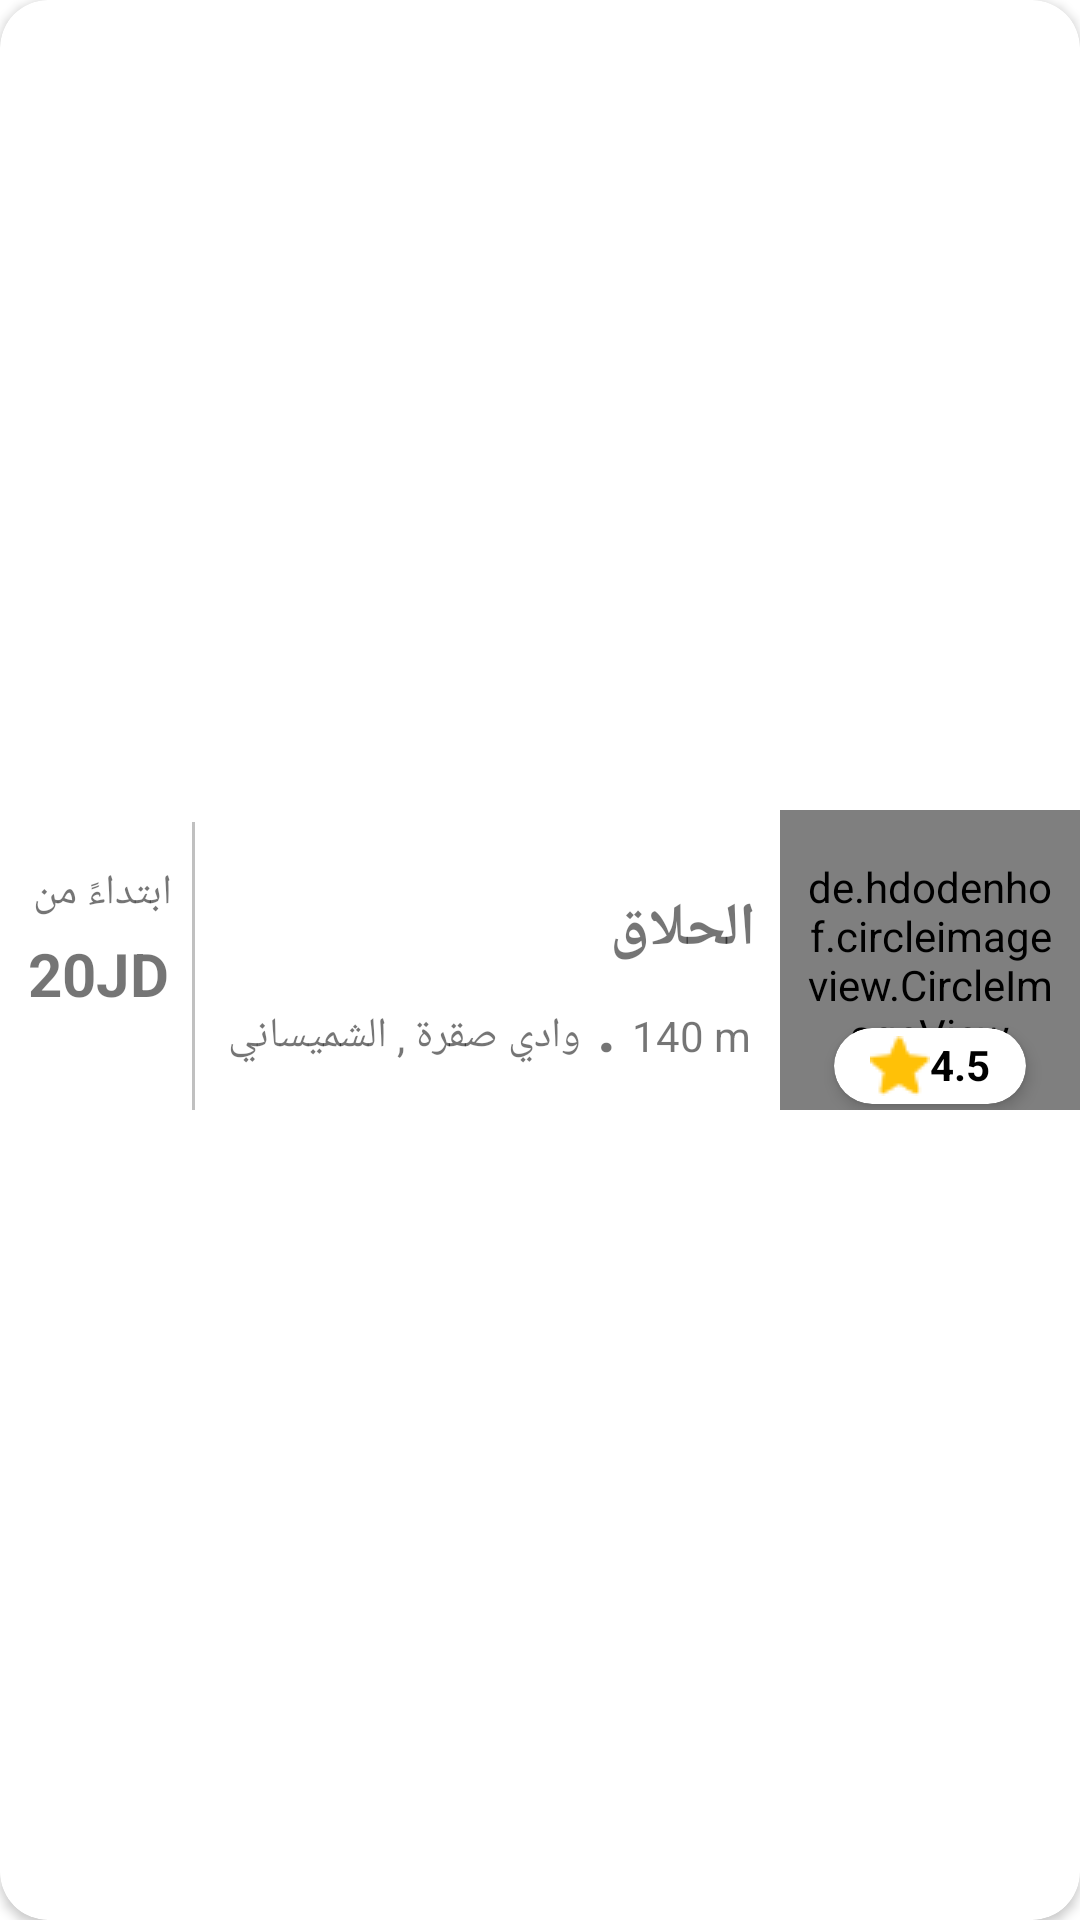

Here is an Android app screen rendered from its layout file. Give the layout XML and the strings, colors and styles it references.
<!-- AndroidManifest.xml: application theme Theme.OpenP -->
<!-- res/layout/sections_card.xml -->
<?xml version="1.0" encoding="utf-8"?>
<androidx.cardview.widget.CardView xmlns:app="http://schemas.android.com/apk/res-auto"
    xmlns:tools="http://schemas.android.com/tools"
    xmlns:android="http://schemas.android.com/apk/res/android"
    android:layout_width="match_parent"
    android:elevation="8dp"
    app:cardCornerRadius="16dp"
    android:layout_marginTop="10dp"
    android:layout_marginStart="15dp"
    android:layout_marginEnd="15dp"
    android:layout_height="wrap_content">


    <androidx.constraintlayout.widget.ConstraintLayout
        android:id="@+id/CParent"
        android:layout_width="match_parent"
        android:layout_height="120dp"
        android:layout_gravity="center"
        android:orientation="horizontal"
        app:layout_constraintBottom_toBottomOf="parent"
        app:layout_constraintEnd_toEndOf="parent"
        app:layout_constraintStart_toStartOf="parent"
        app:layout_constraintTop_toTopOf="parent"
        app:layout_constraintVertical_bias="0.045">

        <FrameLayout
            android:id="@+id/img"
            android:layout_width="wrap_content"
            android:layout_height="wrap_content"
            android:layout_gravity="right||center"
            android:orientation="vertical"

            app:layout_constraintBottom_toBottomOf="parent"
            app:layout_constraintEnd_toEndOf="@id/CParent"
            app:layout_constraintTop_toTopOf="parent">

            <de.hdodenhof.circleimageview.CircleImageView
                android:layout_width="100dp"
                android:layout_height="100dp"
                android:padding="8dp"
                android:src="@drawable/circ_img" />

            <include
                layout="@layout/innclude_rate"
                android:layout_width="wrap_content"
                android:layout_height="wrap_content"
                android:layout_gravity="center_horizontal||bottom"
                android:layout_marginBottom="2dp" />
        </FrameLayout>

        <TextView
            android:id="@+id/NameTV"
            android:layout_width="wrap_content"
            android:layout_height="wrap_content"
            android:layout_marginTop="36dp"
            android:text="الحلاق"
            android:textSize="20dp"
            android:textStyle="bold"
            android:textAlignment="textStart"
            app:layout_constraintEnd_toStartOf="@+id/img"
            app:layout_constraintHorizontal_bias="0.962"
            app:layout_constraintStart_toStartOf="parent"
            app:layout_constraintTop_toTopOf="parent" />

        <LinearLayout
            android:id="@+id/Details"
            android:layout_width="wrap_content"
            android:layout_height="wrap_content"
            android:orientation="horizontal"
            android:padding="4dp"
            android:textAlignment="textStart"
            app:layout_constraintEnd_toStartOf="@+id/img"
            app:layout_constraintHorizontal_bias="0.925"
            app:layout_constraintStart_toStartOf="parent"
            app:layout_constraintTop_toBottomOf="@id/NameTV">


            <TextView
                android:id="@+id/LocTV"
                android:layout_width="wrap_content"
                android:textAlignment="textStart"
                android:layout_height="wrap_content"
                android:text="وادي صقرة , الشميساني"
                android:textSize="14dp" />

            <TextView
                android:layout_width="wrap_content"
                android:layout_height="wrap_content"
                android:text=" . "
                android:textSize="22dp"

                android:textStyle="bold" />


            <TextView
                android:id="@+id/MilesTV"
                android:textAlignment="textStart"
                android:layout_width="wrap_content"
                android:layout_height="wrap_content"
                android:text="140 m"
                android:textSize="14dp" />

        </LinearLayout>


        <View
            android:id="@+id/view"
            android:layout_width="1dp"
            android:layout_height="96dp"
            android:background="#C0C0C0"
            app:layout_constraintBottom_toBottomOf="parent"
            app:layout_constraintEnd_toStartOf="@+id/Details"
            app:layout_constraintHorizontal_bias="0.9"
            app:layout_constraintStart_toStartOf="parent"
            app:layout_constraintTop_toTopOf="parent"
            app:layout_constraintVertical_bias="0.583" />

        <TextView
            android:id="@+id/textV"
            android:layout_width="wrap_content"
            android:layout_height="wrap_content"
            android:layout_marginStart="5dp"
            android:layout_marginTop="28dp"
            android:layout_marginEnd="5dp"
            android:text="ابتداءً من"
            android:textAlignment="textStart"
            app:layout_constraintEnd_toStartOf="@+id/view"
            app:layout_constraintHorizontal_bias="0.8"
            app:layout_constraintStart_toStartOf="parent"
            app:layout_constraintTop_toTopOf="parent"
             />

        <LinearLayout
            android:id="@+id/PriceLinerLayout"
            android:layout_width="wrap_content"
            android:layout_height="wrap_content"
            android:gravity="center"
            android:padding="4dp"
            app:layout_constraintBottom_toBottomOf="parent"
            app:layout_constraintEnd_toStartOf="@+id/view"
            app:layout_constraintHorizontal_bias="0.6"
            app:layout_constraintStart_toStartOf="parent"
            app:layout_constraintTop_toBottomOf="@id/textV"
            app:layout_constraintVertical_bias="0.0">

            <TextView
                android:id="@+id/Price"
                android:layout_width="wrap_content"
                android:layout_height="wrap_content"
                android:text="20"
                android:textAlignment="textStart"
                android:textSize="20dp"
                android:textStyle="bold" />

            <TextView
                android:layout_width="wrap_content"
                android:layout_height="wrap_content"
                android:text="JD"
                android:textAlignment="textStart"
                android:textSize="20dp"
                android:textStyle="bold" />


        </LinearLayout>


    </androidx.constraintlayout.widget.ConstraintLayout>
</androidx.cardview.widget.CardView>
<!-- res/layout/innclude_rate.xml (included above) -->
<?xml version="1.0" encoding="utf-8"?>
<com.google.android.material.card.MaterialCardView xmlns:android="http://schemas.android.com/apk/res/android"
    android:layout_width="wrap_content"
    android:layout_height="wrap_content"
    xmlns:app="http://schemas.android.com/apk/res-auto"
    app:cardCornerRadius="16dp"
    app:cardElevation="3dp">
    <LinearLayout
        android:layout_width="wrap_content"
        android:layout_height="wrap_content"
        android:weightSum="2"
        android:layout_marginStart="12dp"
        android:layout_marginEnd="12dp"
        android:layout_marginTop="2.5dp"
        android:layout_marginBottom="2.5dp"
        android:layout_gravity="center"
        android:orientation="horizontal">
        <ImageView
            android:layout_width="wrap_content"
            android:layout_height="wrap_content"
            android:src="@drawable/img_golden_star"
            android:layout_weight="1"/>
        <TextView
            android:layout_width="wrap_content"
            android:layout_height="wrap_content"
            android:text="4.5"
            android:textColor="#000000"
            android:textStyle="bold"

            android:layout_weight="1"/>

    </LinearLayout>

</com.google.android.material.card.MaterialCardView>
<!-- resources referenced by this layout -->
<resources>
  <!-- drawable img_golden_star: png bitmap (drawable-v24, 592 bytes) -->
  <style name="Theme.OpenP" parent="Theme.MaterialComponents.DayNight.NoActionBar">
          <item name="colorPrimary">@color/colorPrimary</item>
          <item name="colorPrimaryVariant">#ffffff</item>
          <item name="colorOnPrimary">#ffffff</item>
          
          <item name="colorSecondary">@color/colorPrimary</item>
          <item name="colorSecondaryVariant">#ffffff</item>
          
          <item name="android:statusBarColor">?attr/colorPrimaryVariant</item>
          
      </style>
  <color name="colorPrimary">#DE393D</color>
</resources>
